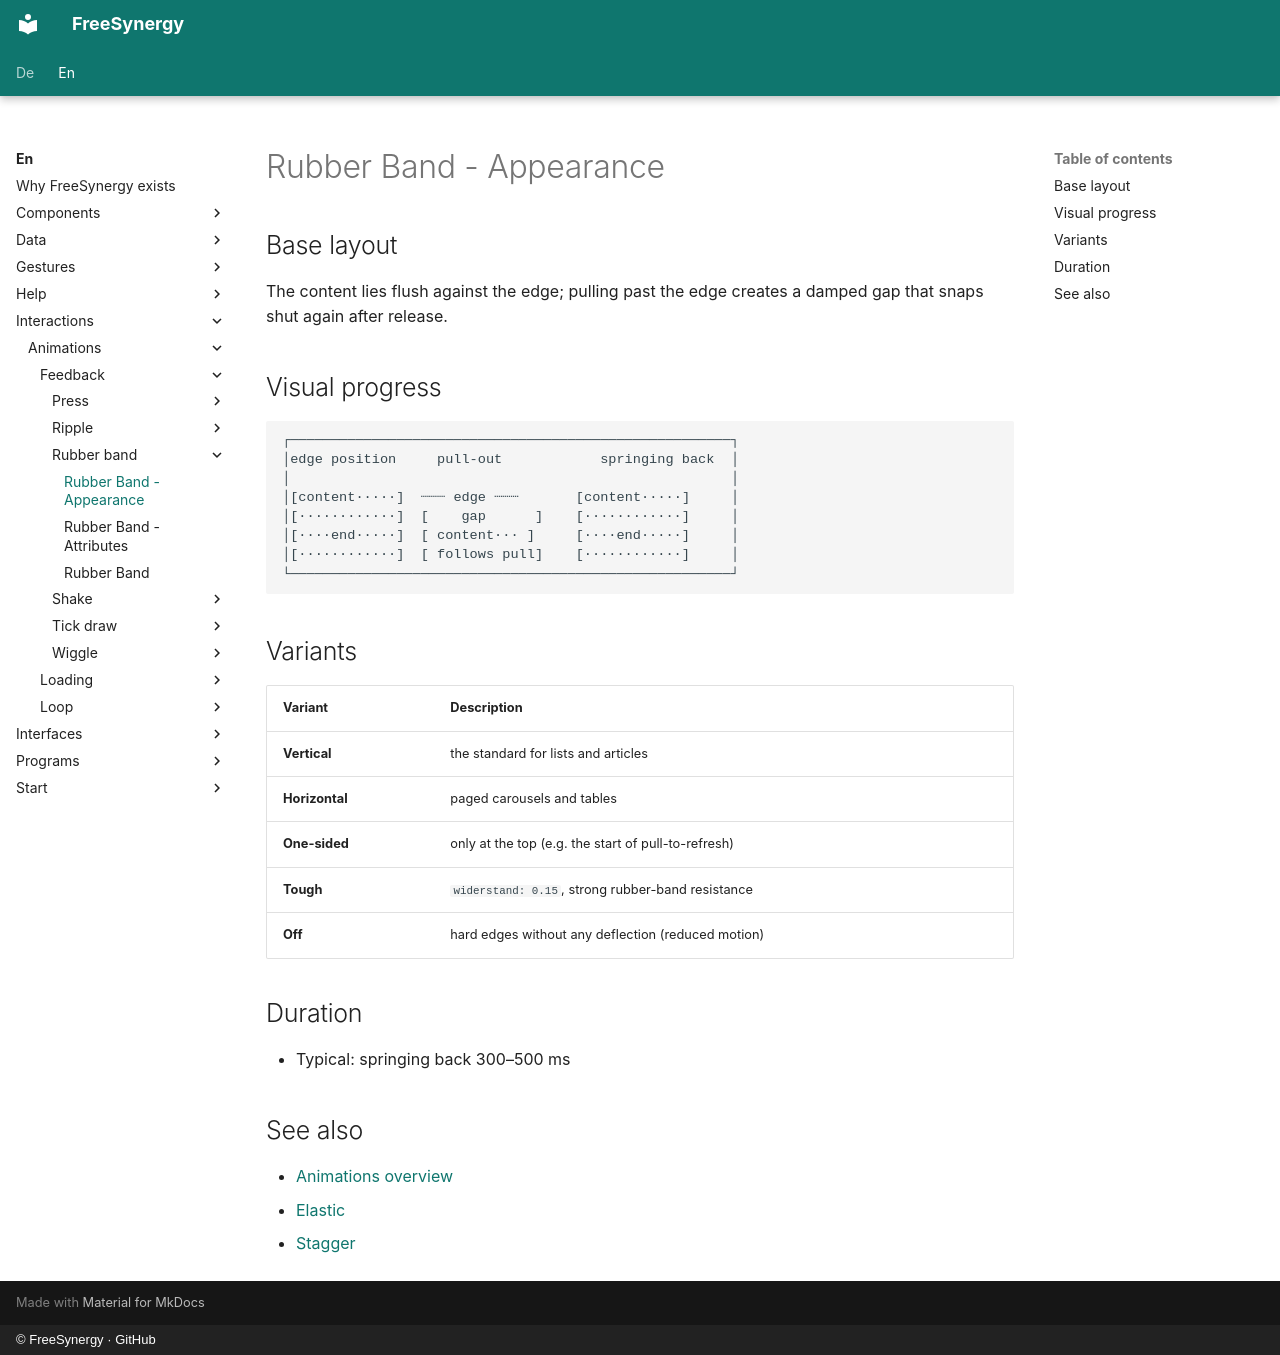

repository: FreeSynergy/fs-documentation · page: en/interactions/animations/feedback/rubber-band/appearance/index.html · generator: mkdocs · copyright: © FreeSynergy · GitHub

# Rubber Band - Appearance

## Base layout

The content lies flush against the edge; pulling past the edge creates a damped
gap that snaps shut again after release.

## Visual progress

```
┌──────────────────────────────────────────────────────┐
│edge position     pull-out            springing back  │
│                                                      │
│[content·····]  ┈┈┈ edge ┈┈┈       [content·····]     │
│[············]  [    gap      ]    [············]     │
│[····end·····]  [ content··· ]     [····end·····]     │
│[············]  [ follows pull]    [············]     │
└──────────────────────────────────────────────────────┘
```

## Variants

| Variant | Description |
|---------|-------------|
| **Vertical** | the standard for lists and articles |
| **Horizontal** | paged carousels and tables |
| **One-sided** | only at the top (e.g. the start of pull-to-refresh) |
| **Tough** | `widerstand: 0.15`, strong rubber-band resistance |
| **Off** | hard edges without any deflection (reduced motion) |

## Duration

- Typical: springing back 300–500 ms

## See also

- [Animations overview](../../index.md)
- [Elastic](../elastic/description.md)
- [Stagger](../../organization/stagger/description.md)
